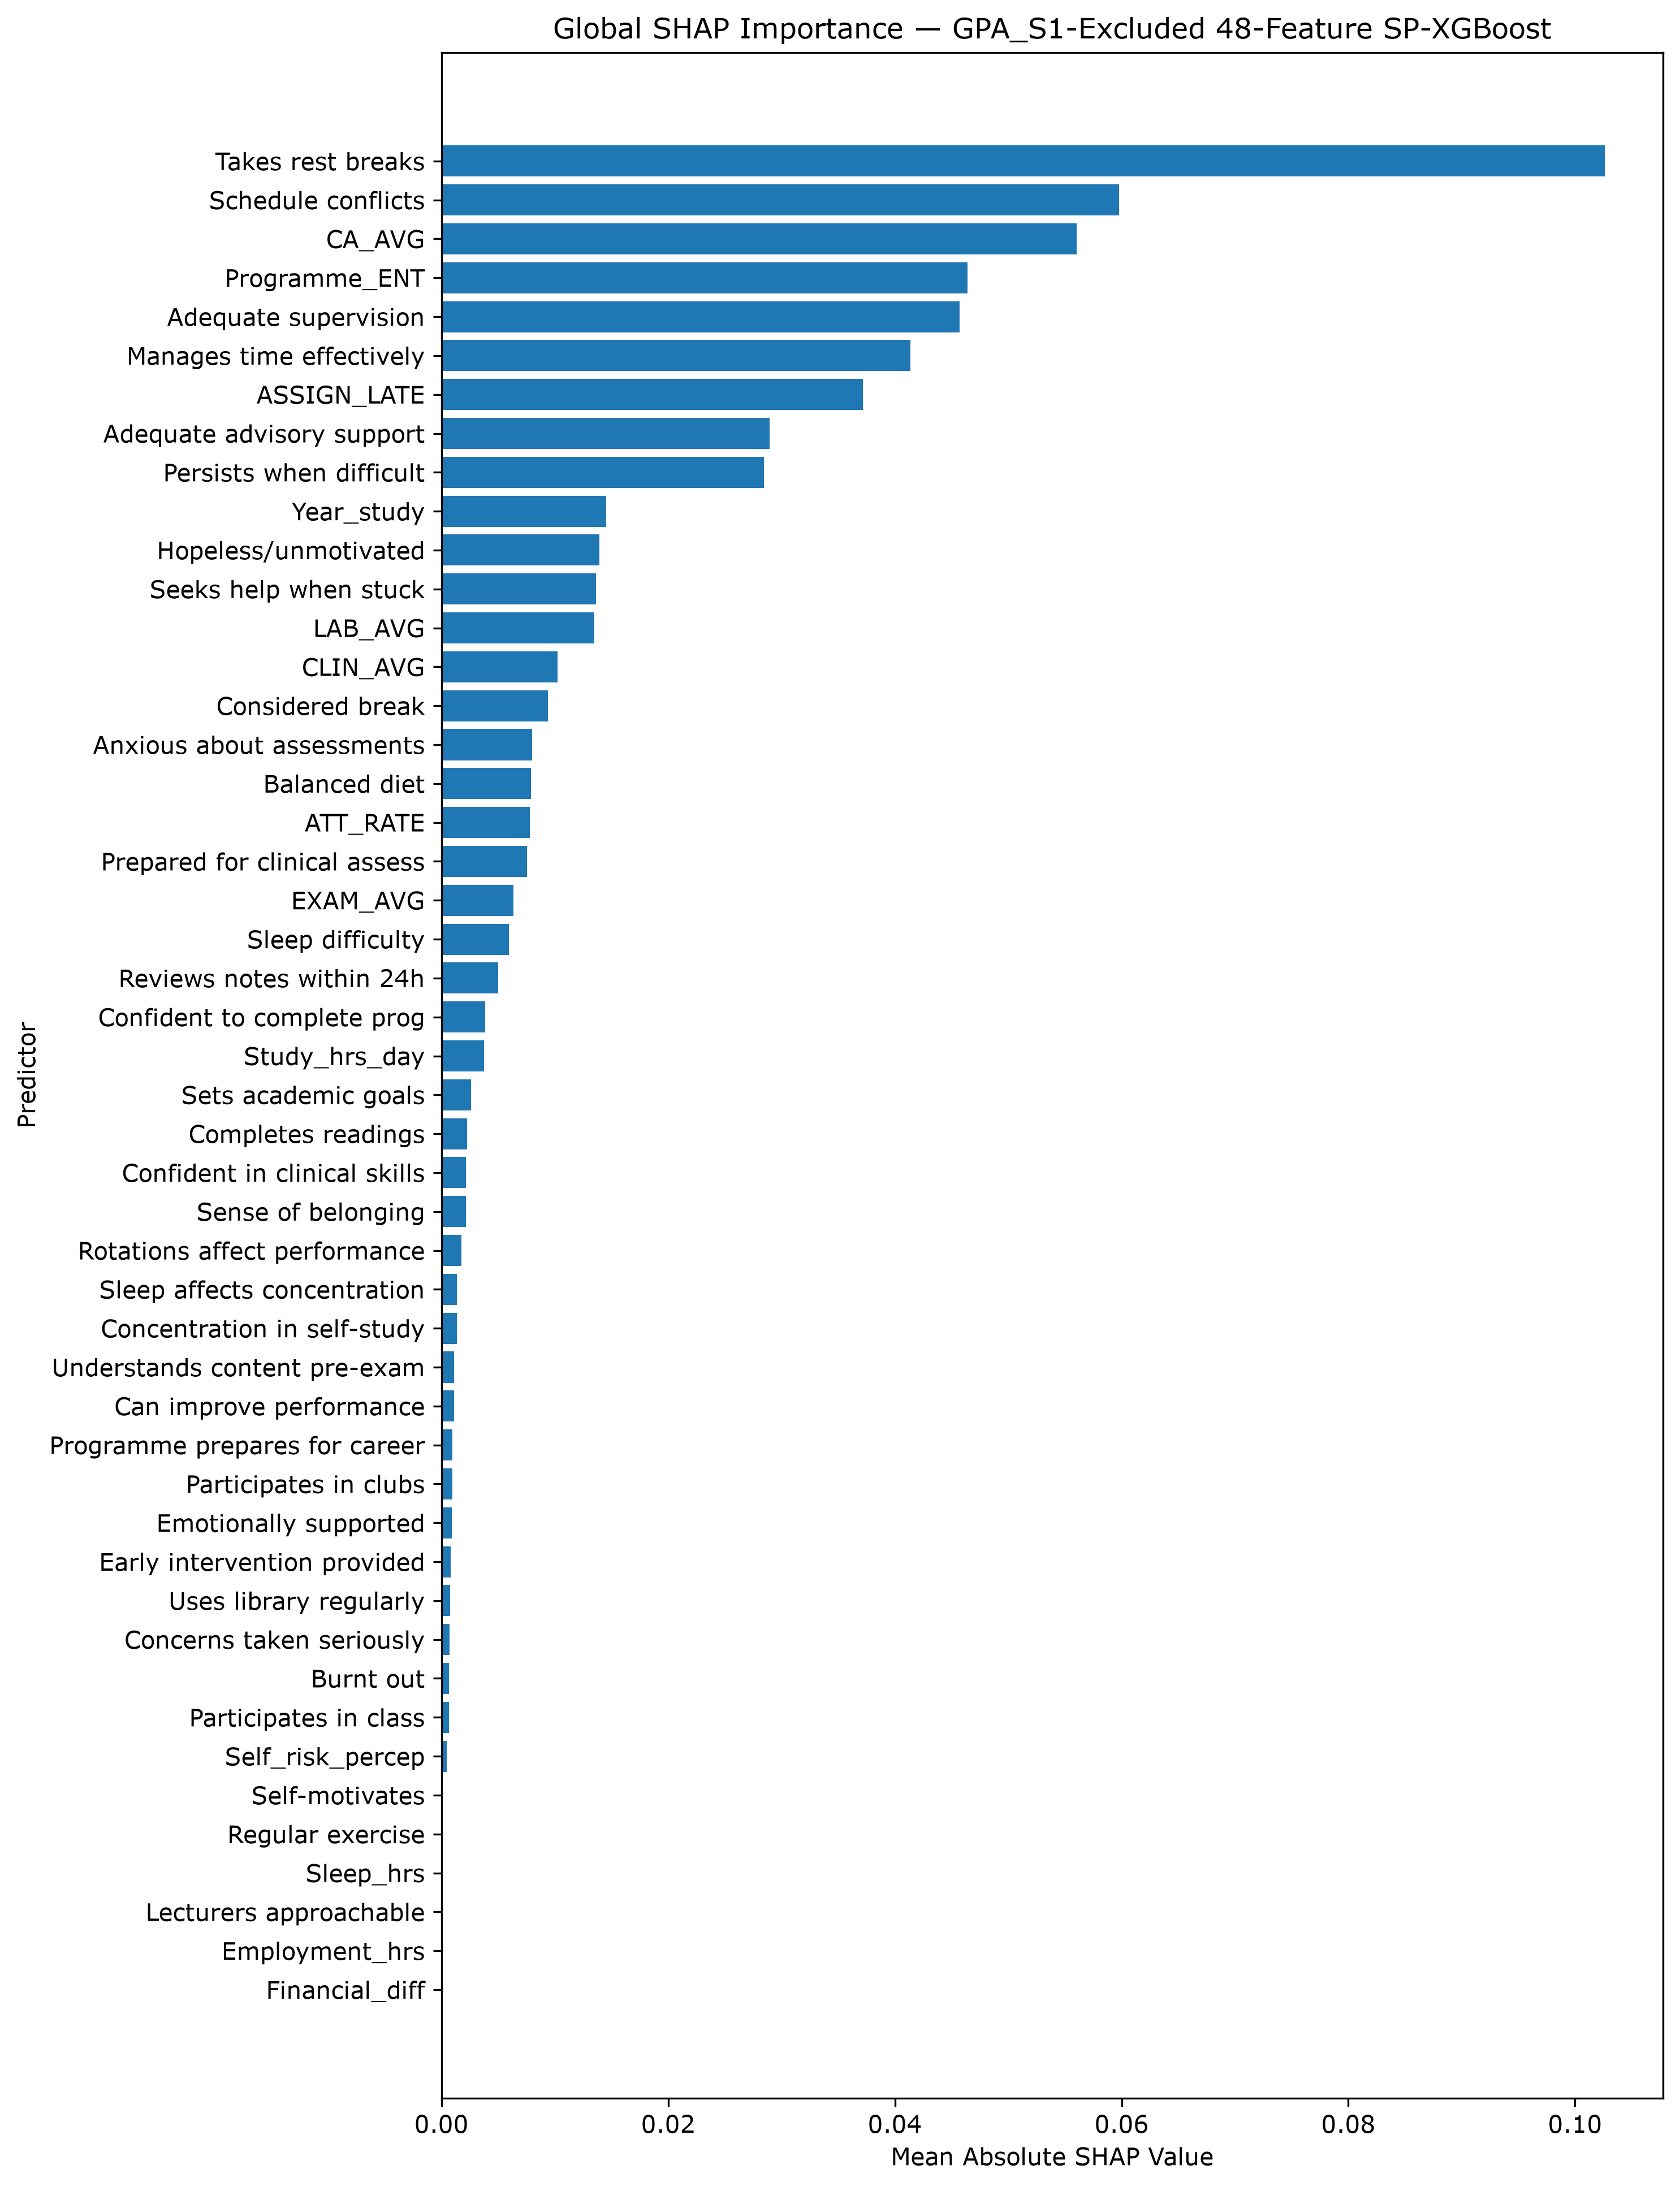

The table this chart was drawn from, first rows:
Rank, Feature, Mean_Absolute_SHAP
1, Takes rest breaks, 0.1026
2, Schedule conflicts, 0.05976
3, CA_AVG, 0.05605
4, Programme_ENT, 0.04642
5, Adequate supervision, 0.04572
6, Manages time effectively, 0.04136
7, ASSIGN_LATE, 0.03717
8, Adequate advisory support, 0.02893
9, Persists when difficult, 0.02845
10, Year_study, 0.01452
11, Hopeless/unmotivated, 0.01395
12, Seeks help when stuck, 0.01365
13, LAB_AVG, 0.0135
14, CLIN_AVG, 0.01023
15, Considered break, 0.009409
16, Anxious about assessments, 0.007975
17, Balanced diet, 0.007915
18, ATT_RATE, 0.007776
19, Prepared for clinical assess, 0.007549
20, EXAM_AVG, 0.00635
21, Sleep difficulty, 0.005962
22, Reviews notes within 24h, 0.005012
23, Confident to complete prog, 0.003839
24, Study_hrs_day, 0.003749
25, Sets academic goals, 0.002629
26, Completes readings, 0.002274
27, Confident in clinical skills, 0.002141
28, Sense of belonging, 0.002138
29, Rotations affect performance, 0.001737
30, Sleep affects concentration, 0.001363
31, Concentration in self-study, 0.001358
32, Understands content pre-exam, 0.001126
33, Can improve performance, 0.001105
34, Programme prepares for career, 0.0009736
35, Participates in clubs, 0.0009483
36, Emotionally supported, 0.0009312
37, Early intervention provided, 0.000803
38, Uses library regularly, 0.0007599
39, Concerns taken seriously, 0.0007108
40, Burnt out, 0.00068
41, Participates in class, 0.0006605
42, Self_risk_percep, 0.000451
43, Sleep_hrs, 0.0
44, Lecturers approachable, 0.0
45, Self-motivates, 0.0
46, Regular exercise, 0.0
47, Financial_diff, 0.0
48, Employment_hrs, 0.0
